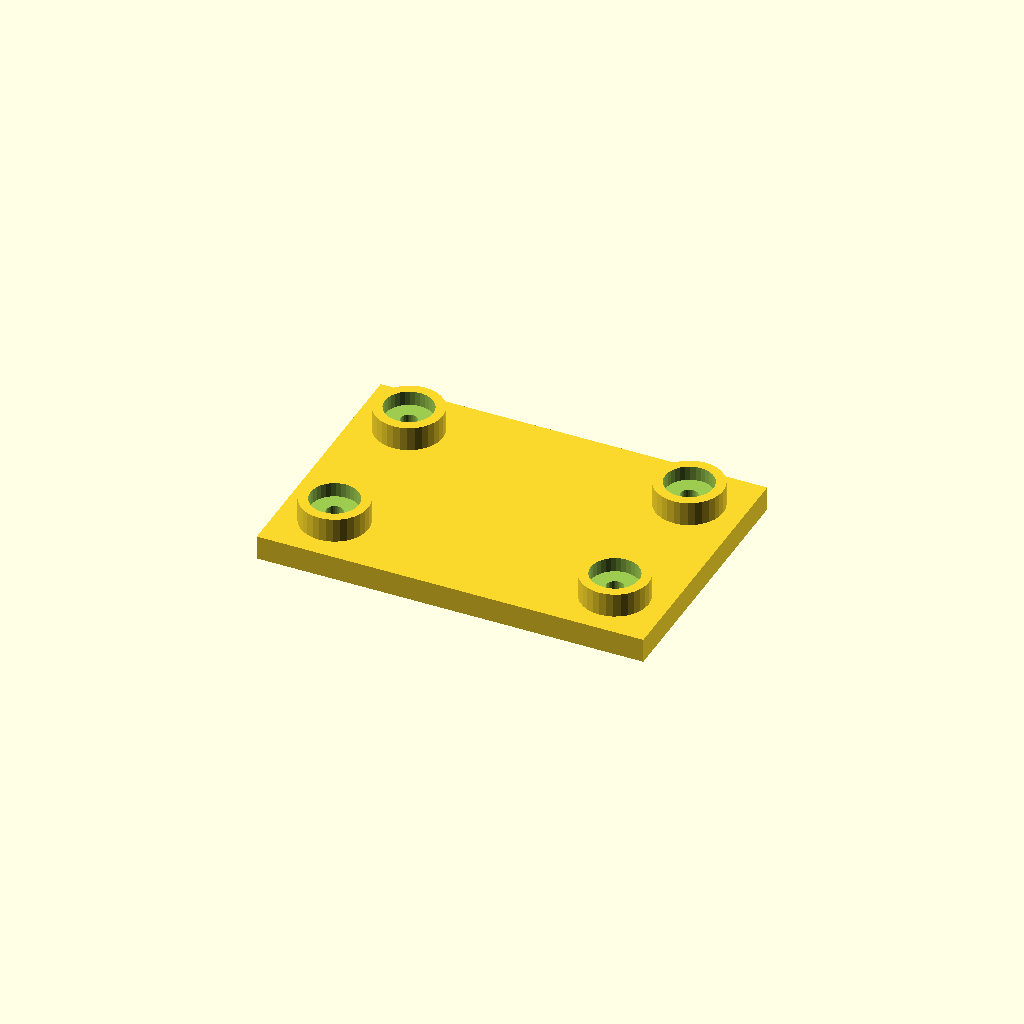
Cell 1: rendered with the file's own defaults.
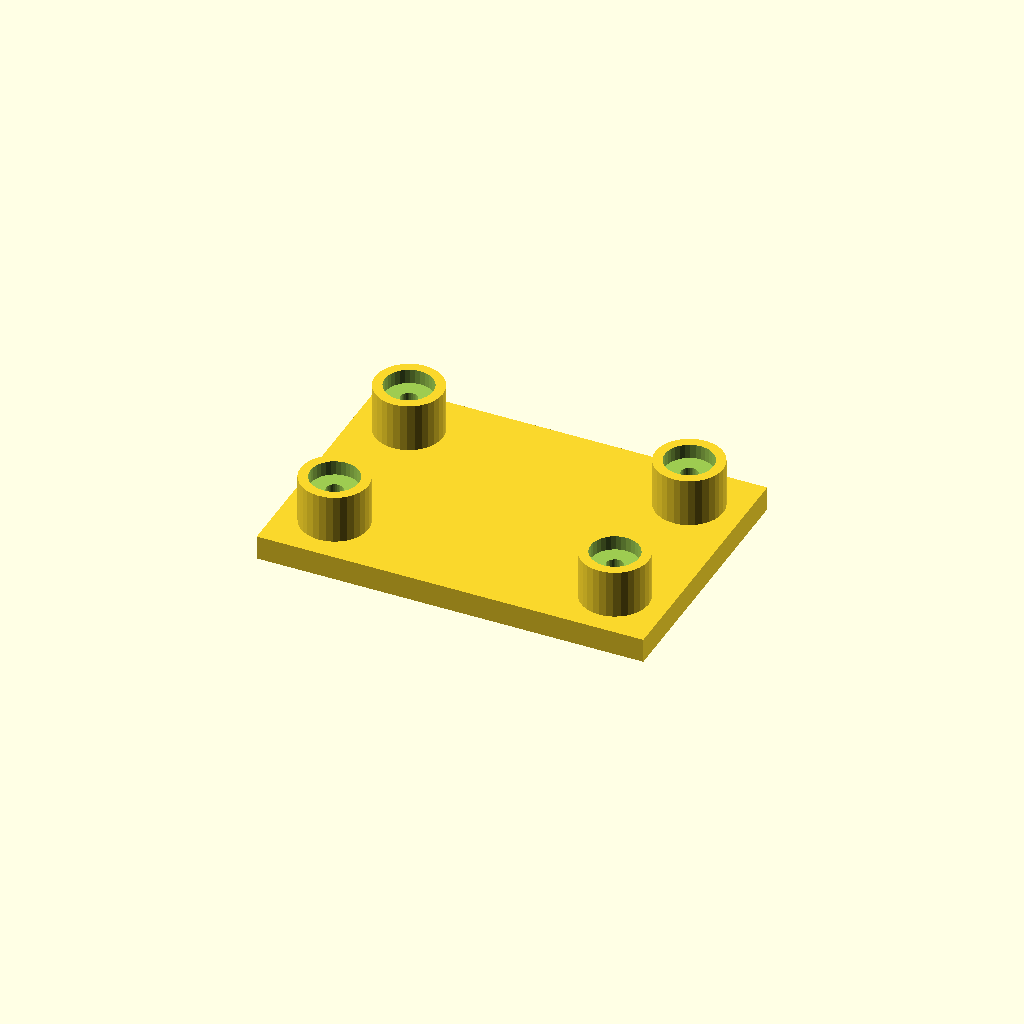
Cell 2: boss_h = 20 (everything else at default).
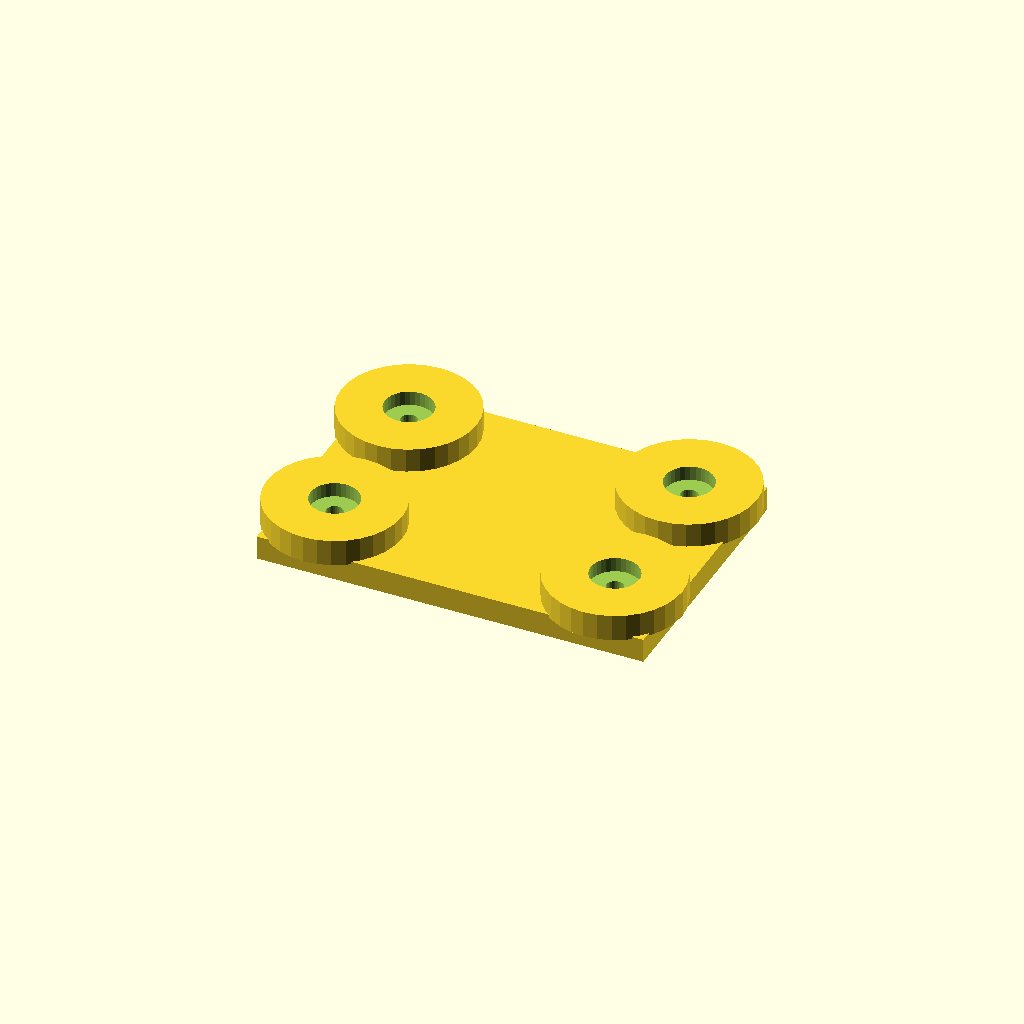
Cell 3: the same model with boss_d = 56.
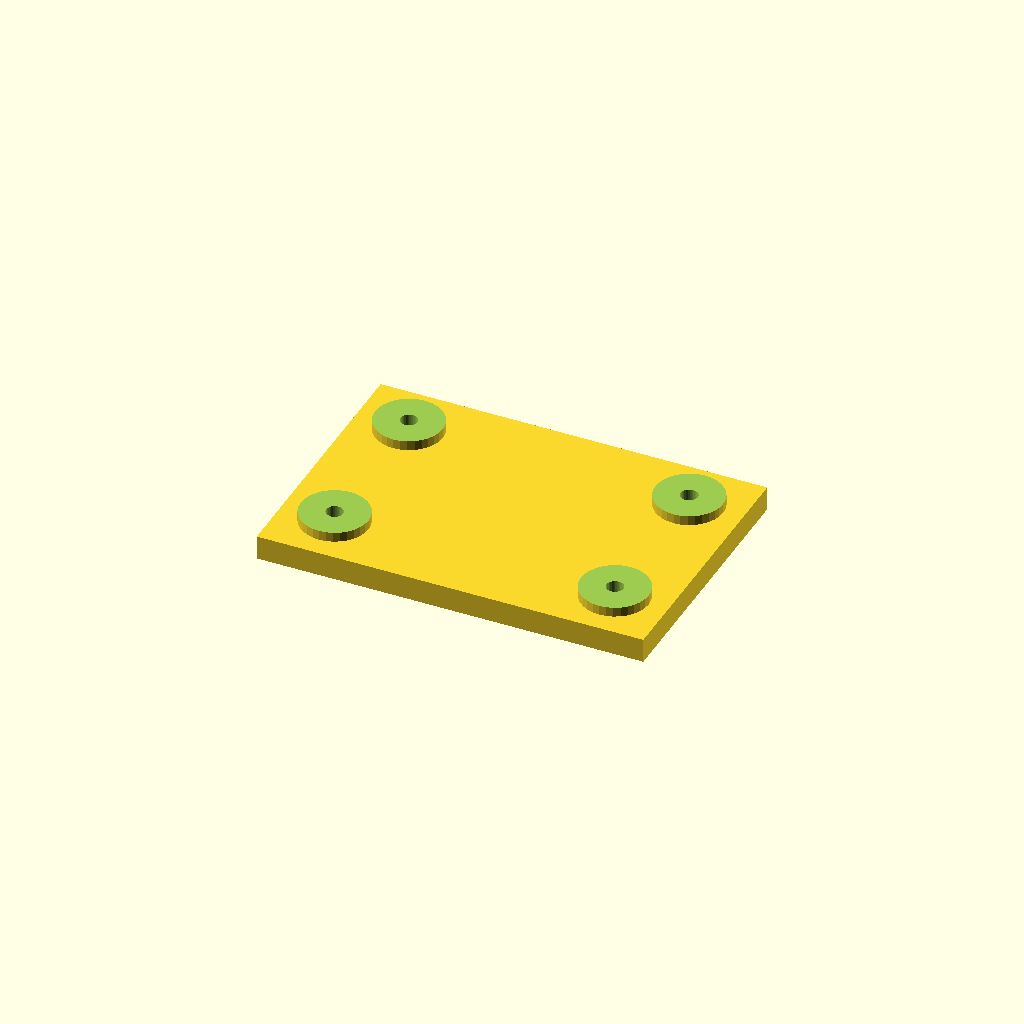
Cell 4: the same model with socket_d = 40.
All cells are drawn from one camera (rotation 55°, 0°, 25°, orthographic, colour scheme Cornfield), so only the parameter changes between them.
Source of the model, optional_data/data/place1/socketpads/part_0135.scad:
$fn = 32;

// ----------------------------------------------------------------------
// Socket pad plate
// bosses with counterbored sockets for the screws
// ----------------------------------------------------------------------

// --- parameters (mm) ---
base_t = 10;             // base plate thickness
boss_h = 10;             // boss height above the base plate
boss_d = 28;             // boss diameter
socket_d = 20;           // socket diameter
socket_depth = 6;        // socket depth from the boss face
bolt_d = 7;              // screw clearance hole through the socket floor
plate = [160, 110, 10];  // overall size (x, y, z)
edge = 22;               // boss centre offset from the plate edge
pads = 4;                // boss count, one per corner

// --- derived feature positions (mm) ---
height = base_t + boss_h;        // = 20   overall height of the part
corner_x = plate[0] / 2 - edge;  // = 58   boss centre X
corner_y = plate[1] / 2 - edge;  // = 33   boss centre Y
feature_centers = [
  [corner_x, corner_y],
  [-corner_x, corner_y],
  [-corner_x, -corner_y],
  [corner_x, -corner_y]
];   // boss centres: sockets, holes and the pads themselves are placed from here

// base plate, bosses on feature_centers, socket + through hole in each
difference() {
  union() {
    cube(plate, center = true);
    for (centre = feature_centers)
      translate([centre[0], centre[1], plate[2] / 2 - 1])
        cylinder(d = boss_d, h = boss_h + 1);
  }
  for (centre = feature_centers) {
    translate([centre[0], centre[1], plate[2] / 2 + boss_h - socket_depth])
      cylinder(d = socket_d, h = socket_depth + 1);
    translate([centre[0], centre[1], -height])
      cylinder(d = bolt_d, h = 2 * height + 2);  // through the socket floor
  }
}
Customizer parameters (derived from the source; name, type, default, range or options):
base_t: number, default 10
boss_h: number, default 10
boss_d: number, default 28
socket_d: number, default 20
socket_depth: number, default 6
bolt_d: number, default 7
plate: vector, default [160, 110, 10]
edge: number, default 22
pads: number, default 4
